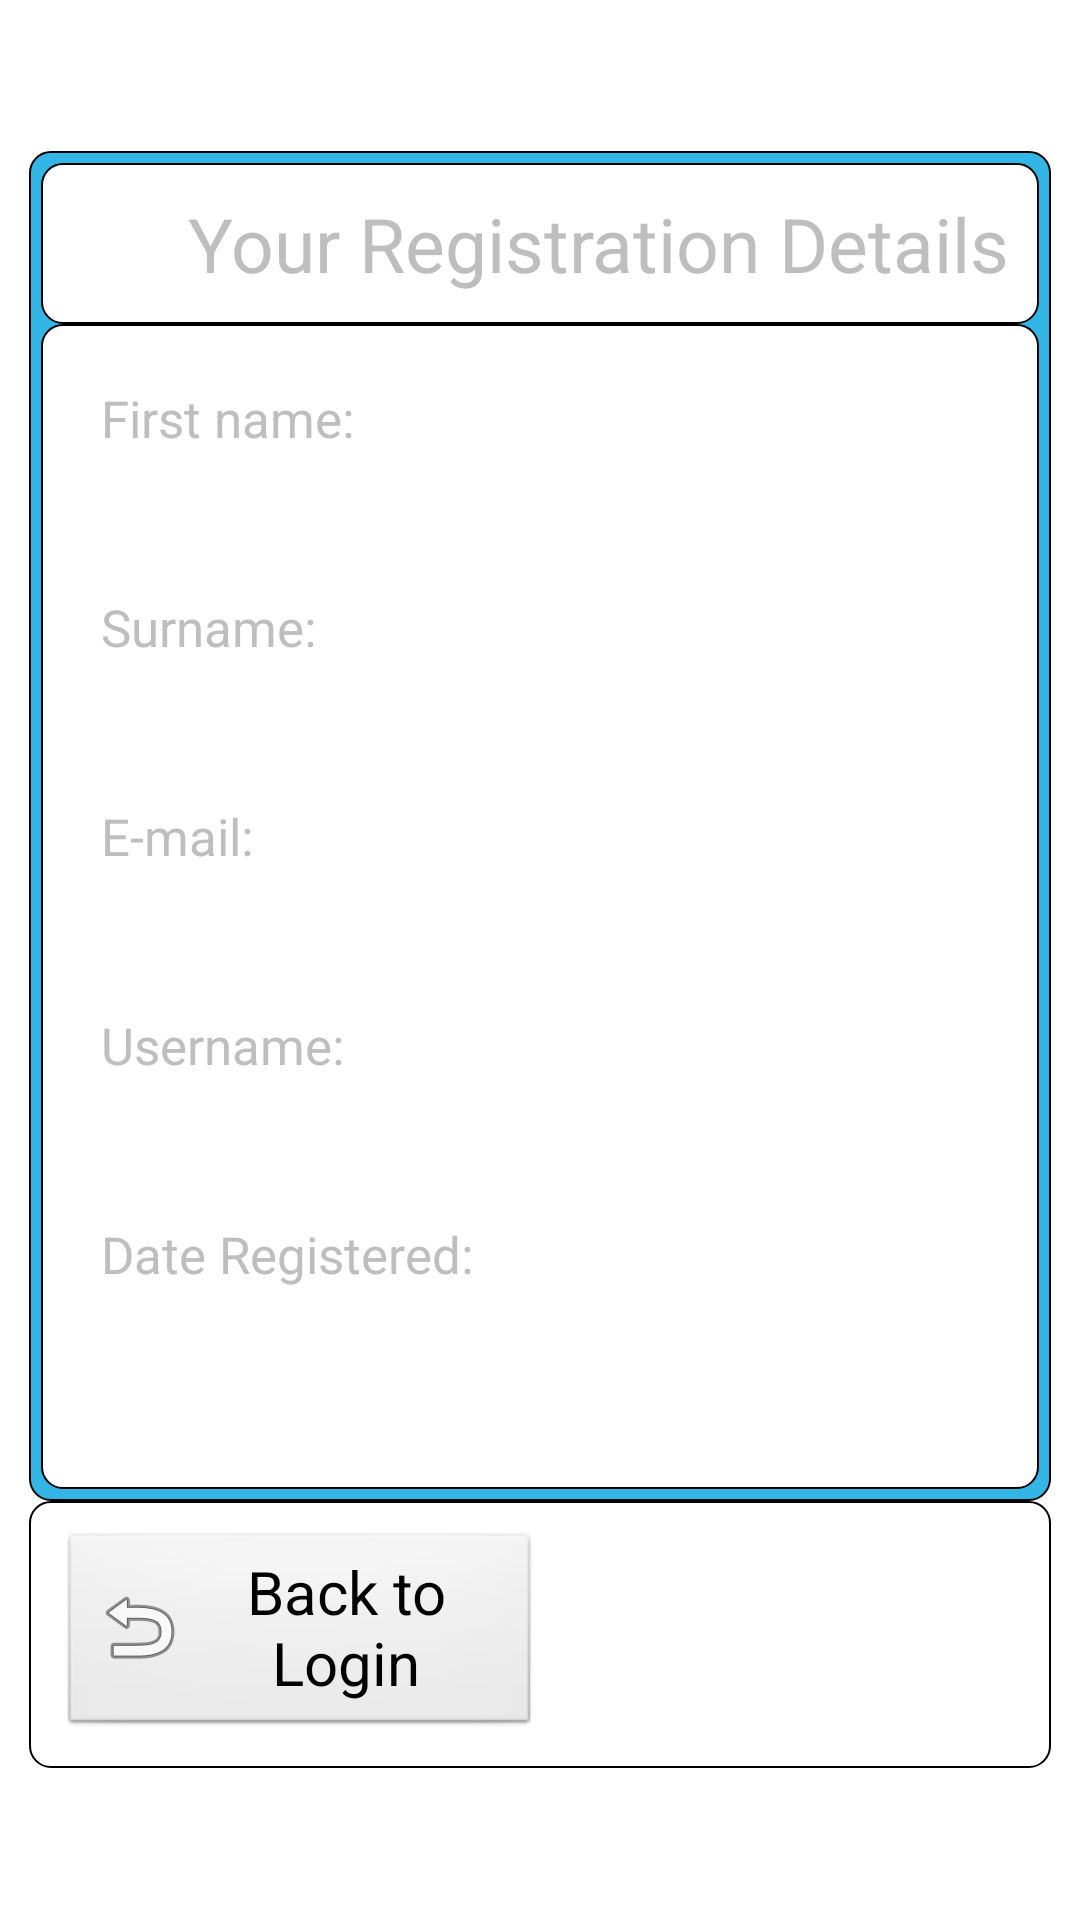

Android layout source for this screen:
<!-- AndroidManifest.xml: application theme AppTheme -->
<!-- res/layout/registered.xml -->
<?xml version="1.0" encoding="utf-8"?>
<LinearLayout xmlns:android="http://schemas.android.com/apk/res/android"
    android:layout_width="match_parent"
    android:layout_height="match_parent"
    android:orientation="vertical"
    android:paddingBottom="@dimen/activity_vertical_margin"
    android:paddingLeft="@dimen/activity_horizontal_margin"
    android:paddingRight="@dimen/activity_horizontal_margin"
    android:paddingTop="@dimen/activity_vertical_margin"
    android:background="#ffffff">

    <ScrollView
        android:layout_width="fill_parent"
        android:layout_height="fill_parent"
        android:padding="10dp" >

        <LinearLayout
            android:layout_width="fill_parent"
            android:layout_height="wrap_content"
            android:orientation="vertical"
            android:layout_gravity="center" >

            <LinearLayout
                android:layout_width="fill_parent"
                android:layout_height="wrap_content"
                android:orientation="vertical"
                android:background="@drawable/custom_layout_revert" >

                <LinearLayout
                    android:layout_width="match_parent"
                    android:layout_height="wrap_content"
                    android:orientation="horizontal" >

                    <TextView
                        android:id="@+id/textView2"
                        android:layout_width="fill_parent"
                        android:layout_height="wrap_content"
                        android:gravity="right"
                        android:text="Your Registration Details"
                        android:background="@drawable/custom_layout"
                        android:padding="10dp"
                        android:textSize="25sp" />
                </LinearLayout>

                <LinearLayout
                    android:layout_width="fill_parent"
                    android:layout_height="wrap_content"
                    android:background="@drawable/custom_layout"
                    android:orientation="vertical"
                    android:padding="20dp" >

                    <TextView
                        android:layout_width="fill_parent"
                        android:layout_height="wrap_content"
                        android:text="First name:"
                        android:textSize="17sp" />

                    <TextView
                        android:id="@+id/fname"
                        android:layout_width="match_parent"
                        android:layout_height="wrap_content"
                        android:ems="10"
                        android:padding="10dp"
                        android:textSize="20sp" />

                    <TextView
                        android:layout_width="fill_parent"
                        android:layout_height="wrap_content"
                        android:text="Surname:"
                        android:textSize="17sp" />

                    <TextView
                        android:id="@+id/lname"
                        android:layout_width="match_parent"
                        android:layout_height="wrap_content"
                        android:ems="10"
                        android:padding="10dp"
                        android:textSize="20sp" />

                    <TextView
                        android:layout_width="fill_parent"
                        android:layout_height="wrap_content"
                        android:text="E-mail:"
                        android:textSize="17sp" />

                    <TextView
                        android:id="@+id/email"
                        android:layout_width="match_parent"
                        android:layout_height="wrap_content"
                        android:ems="10"
                        android:padding="10dp"
                        android:textSize="20sp" />

                    <TextView
                        android:layout_width="fill_parent"
                        android:layout_height="wrap_content"
                        android:text="Username:"
                        android:textSize="17sp" />

                    <TextView
                        android:id="@+id/uname"
                        android:layout_width="match_parent"
                        android:layout_height="wrap_content"
                        android:ems="10"
                        android:padding="10dp"
                        android:textSize="20sp" />

                    <TextView
                        android:layout_width="fill_parent"
                        android:layout_height="wrap_content"
                        android:text="Date Registered:"
                        android:textSize="17sp" />

                    <TextView
                        android:id="@+id/regat"
                        android:layout_width="match_parent"
                        android:layout_height="wrap_content"
                        android:ems="10"
                        android:padding="10dp"
                        android:textSize="20sp" />
                </LinearLayout>
            </LinearLayout>
            
            <LinearLayout
		        android:layout_width="match_parent"
		        android:layout_height="wrap_content"
		        android:background="@drawable/custom_layout"
		        android:orientation="horizontal"
		       	android:padding="10dp"
		        android:weightSum="1.0" >
		
		        <LinearLayout
		            android:layout_width="fill_parent"
		            android:layout_height="wrap_content"
		            android:layout_weight="0.5"
		            android:orientation="vertical" >
		
		            <Button
		                android:id="@+id/bLog"
		                android:layout_width="fill_parent"
		                android:layout_height="wrap_content"
		                android:drawableLeft="@android:drawable/ic_menu_revert"
		                android:text="Back to Login"
		                android:textSize="20sp" />
		        </LinearLayout>
		
		        <LinearLayout
		            android:layout_width="fill_parent"
		            android:layout_height="wrap_content"
		            android:layout_weight="0.5"
		            android:orientation="vertical" >
		        </LinearLayout>
		    </LinearLayout>
        </LinearLayout>

    </ScrollView>

</LinearLayout>
<!-- resources referenced by this layout -->
<resources>
  <!-- drawable custom_layout (drawable) -->
  <?xml version="1.0" encoding="utf-8"?>
  <selector xmlns:android="http://schemas.android.com/apk/res/android" >
      
  
  <item android:state_pressed="false" android:state_focused="false">
      <shape>
          <gradient 
              android:startColor="#FFFFFF"
              android:centerColor="#FFFFFF"
              android:endColor="#FFFFFF"
          />
          <stroke
              android:width="0.7dp"/> 
          <corners
              android:radius="7dp" />            
      </shape>
  </item>
  
  <item android:state_enabled="true">
      <shape>
          <padding 
                  android:left="4dp"
                  android:top="4dp"
                  android:right="4dp"
                  android:bottom="4dp"
              />
      </shape>
  </item>
  </selector>
  <!-- drawable custom_layout_revert (drawable) -->
  <?xml version="1.0" encoding="utf-8"?>
  <selector xmlns:android="http://schemas.android.com/apk/res/android" >
      
  
  <item android:state_pressed="false" android:state_focused="false">
      <shape>
          <gradient 
              android:startColor="#33b5e5"
              android:centerColor="#33b5e5"
              android:endColor="#33b5e5"
          />
          <stroke
              android:width="0.7dp"/> 
          <corners
              android:radius="7dp" />            
      </shape>
  </item>
  
  <item android:state_enabled="true">
      <shape>
          <padding 
                  android:left="4dp"
                  android:top="4dp"
                  android:right="4dp"
                  android:bottom="4dp"
              />
      </shape>
  </item>
  </selector>
  <style name="AppTheme" parent="AppBaseTheme">
          
      </style>
  <style name="AppBaseTheme" parent="android:Theme">
          
      </style>
</resources>
